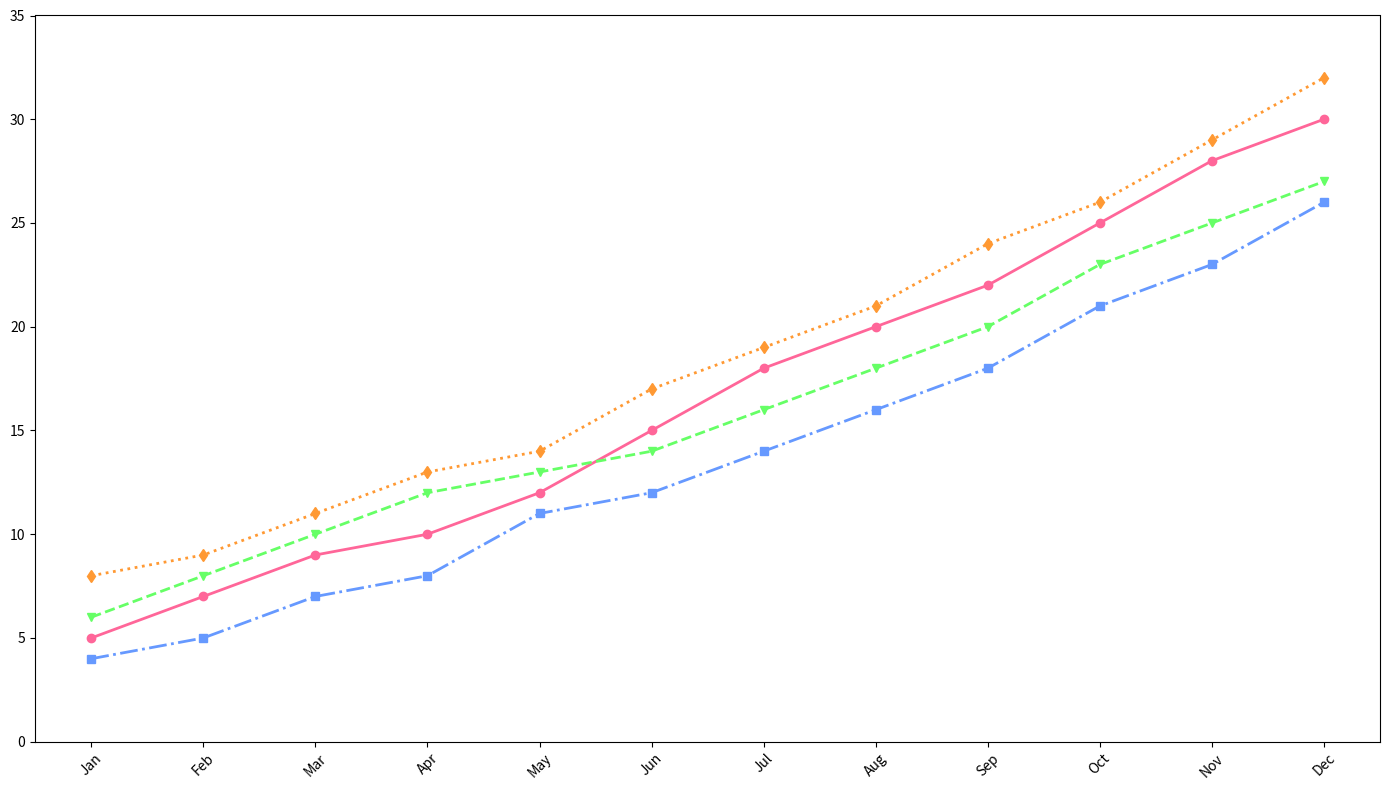

Generate this figure with matplotlib:
import matplotlib.pyplot as plt
import numpy as np

months = np.array([
    'Jan', 'Feb', 'Mar', 'Apr', 'May', 'Jun', 
    'Jul', 'Aug', 'Sep', 'Oct', 'Nov', 'Dec'
])

model_alpha_sales = np.array([5, 7, 9, 10, 12, 15, 18, 20, 22, 25, 28, 30])
model_beta_sales = np.array([6, 8, 10, 12, 13, 14, 16, 18, 20, 23, 25, 27])
model_gamma_sales = np.array([4, 5, 7, 8, 11, 12, 14, 16, 18, 21, 23, 26])
model_delta_sales = np.array([8, 9, 11, 13, 14, 17, 19, 21, 24, 26, 29, 32])

fig, ax = plt.subplots(figsize=(14, 8))

# Updated set of colors
new_colors = ['#FF6699', '#66FF66', '#6699FF', '#FF9933']
linestyles = ['-', '--', '-.', ':']
markers = ['o', 'v', 's', 'd']

for sales, color, linestyle, marker in zip(
    [model_alpha_sales, model_beta_sales, model_gamma_sales, model_delta_sales],
    new_colors, linestyles, markers):
    
    ax.plot(months, sales, marker=marker, linestyle=linestyle, linewidth=2, color=color)

ax.set_xlim(-0.5, len(months)-0.5)
ax.set_ylim(0, 35)

plt.xticks(np.arange(len(months)), months, rotation=45)
plt.tight_layout()

plt.show()
